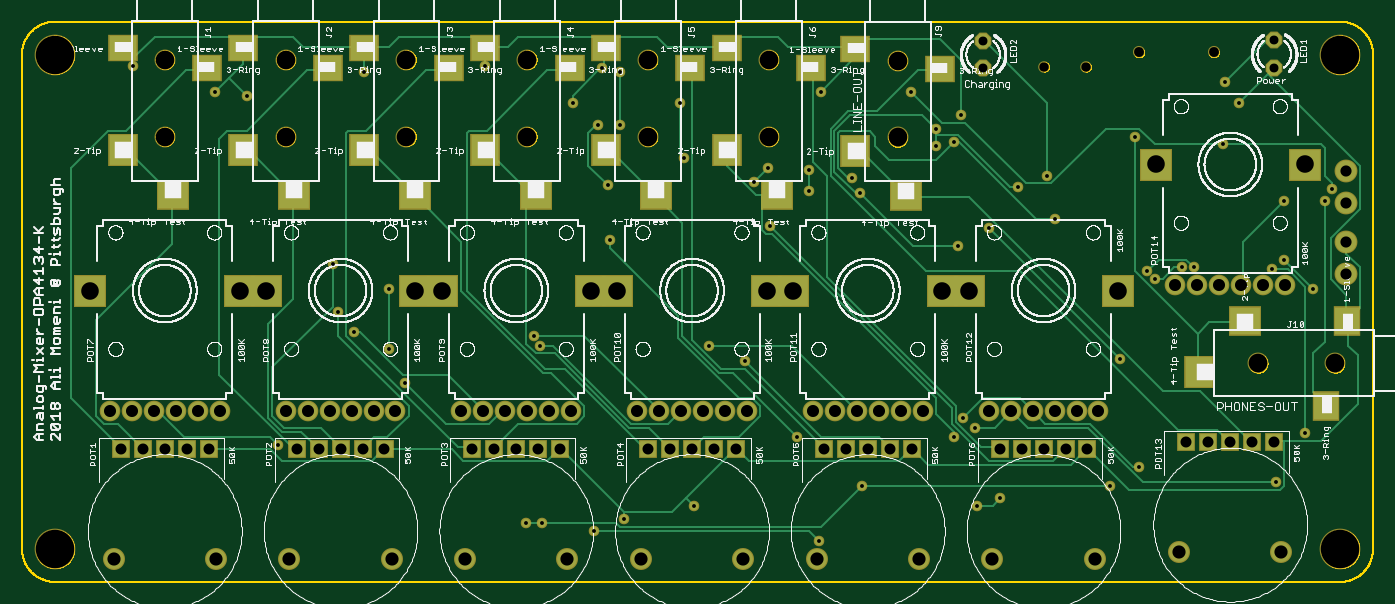
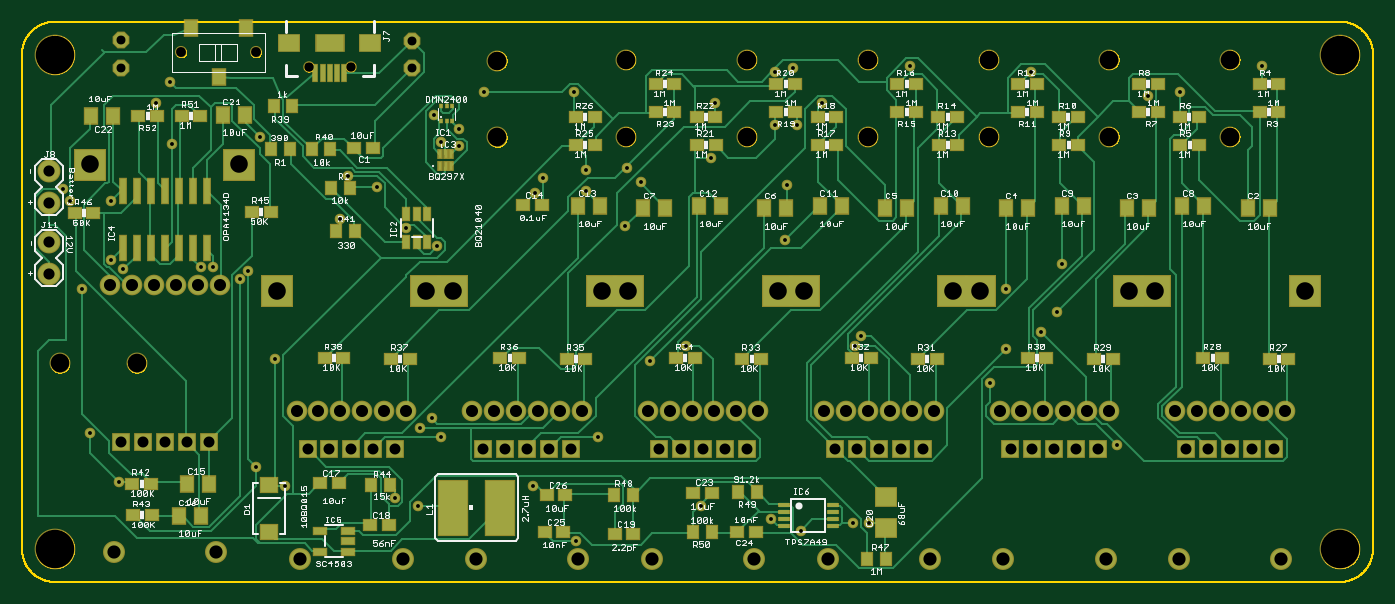
Circuit board: 10 layer files. Board 123.0 x 51.0 mm.
- paste: Mixer-Analog-OPA4134-Rev-K-multi.bcream.ger (5001 bytes)
- outline: Mixer-Analog-OPA4134-Rev-K-multi.boardoutline.ger (99956 bytes)
- bottom_copper: Mixer-Analog-OPA4134-Rev-K-multi.bottomlayer.ger (35338 bytes)
- bottom_silk: Mixer-Analog-OPA4134-Rev-K-multi.bottomsilkscreen.ger (95037 bytes)
- bottom_mask: Mixer-Analog-OPA4134-Rev-K-multi.bottomsoldermask.ger (9850 bytes)
- drill: Mixer-Analog-OPA4134-Rev-K-multi.drills.xln (2794 bytes)
- paste: Mixer-Analog-OPA4134-Rev-K-multi.tcream.ger (891 bytes)
- top_copper: Mixer-Analog-OPA4134-Rev-K-multi.toplayer.ger (16192 bytes)
- top_silk: Mixer-Analog-OPA4134-Rev-K-multi.topsilkscreen.ger (293070 bytes)
- top_mask: Mixer-Analog-OPA4134-Rev-K-multi.topsoldermask.ger (5614 bytes)

=== paste: Mixer-Analog-OPA4134-Rev-K-multi.bcream.ger ===
G75*
%MOIN*%
%OFA0B0*%
%FSLAX25Y25*%
%IPPOS*%
%LPD*%
%AMOC8*
5,1,8,0,0,1.08239X$1,22.5*
%
%ADD10R,0.04331X0.03937*%
%ADD11R,0.04331X0.05512*%
%ADD12R,0.02362X0.08661*%
%ADD13R,0.03937X0.04331*%
%ADD14R,0.05787X0.05000*%
%ADD15R,0.03937X0.01575*%
%ADD16R,0.04724X0.05512*%
%ADD17R,0.01575X0.05709*%
%ADD18R,0.07087X0.05906*%
%ADD19R,0.05906X0.02756*%
%ADD20R,0.01181X0.04921*%
%ADD21R,0.02165X0.04724*%
%ADD22R,0.00984X0.01575*%
%ADD23R,0.04724X0.02165*%
%ADD24R,0.10433X0.19685*%
%ADD25R,0.07087X0.06299*%
D10*
X0031748Y0090659D03*
X0038441Y0090659D03*
X0055488Y0090856D03*
X0062181Y0090856D03*
X0094740Y0090659D03*
X0101433Y0090659D03*
X0118480Y0090856D03*
X0125173Y0090856D03*
X0157732Y0090659D03*
X0164425Y0090659D03*
X0181472Y0090856D03*
X0188165Y0090856D03*
X0220724Y0090659D03*
X0227417Y0090659D03*
X0244465Y0090856D03*
X0251157Y0090856D03*
X0283717Y0090659D03*
X0290409Y0090659D03*
X0307457Y0090856D03*
X0314150Y0090856D03*
X0346709Y0090659D03*
X0353402Y0090659D03*
X0370449Y0090856D03*
X0377142Y0090856D03*
X0378756Y0046053D03*
X0372063Y0046053D03*
X0360882Y0030856D03*
X0354189Y0030856D03*
X0298244Y0028494D03*
X0291551Y0028494D03*
X0273165Y0027667D03*
X0266472Y0027667D03*
X0245134Y0042628D03*
X0238441Y0042628D03*
X0229189Y0028415D03*
X0222496Y0028415D03*
X0290882Y0041722D03*
X0297575Y0041722D03*
X0439150Y0034518D03*
X0445843Y0034518D03*
X0446079Y0045817D03*
X0439386Y0045817D03*
X0460055Y0142707D03*
X0466748Y0142707D03*
X0403165Y0143376D03*
X0396472Y0143376D03*
X0366472Y0165974D03*
X0359780Y0165974D03*
X0305961Y0145541D03*
X0299268Y0145541D03*
X0287024Y0167274D03*
X0280331Y0167274D03*
X0280409Y0177234D03*
X0287102Y0177234D03*
X0258520Y0179124D03*
X0251827Y0179124D03*
X0243795Y0177234D03*
X0237102Y0177234D03*
X0237024Y0167274D03*
X0243717Y0167274D03*
X0215213Y0179124D03*
X0208520Y0179124D03*
X0200488Y0177234D03*
X0193795Y0177234D03*
X0193717Y0167274D03*
X0200409Y0167274D03*
X0171906Y0179124D03*
X0165213Y0179124D03*
X0157181Y0177234D03*
X0150488Y0177234D03*
X0150409Y0167274D03*
X0157102Y0167274D03*
X0128598Y0179124D03*
X0121906Y0179124D03*
X0113874Y0177234D03*
X0107181Y0177234D03*
X0107102Y0167274D03*
X0113795Y0167274D03*
X0085291Y0179124D03*
X0078598Y0179124D03*
X0070567Y0177234D03*
X0063874Y0177234D03*
X0063795Y0167274D03*
X0070488Y0167274D03*
X0041984Y0179124D03*
X0035291Y0179124D03*
X0035291Y0189045D03*
X0041984Y0189045D03*
X0078598Y0189045D03*
X0085291Y0189045D03*
X0121906Y0189045D03*
X0128598Y0189045D03*
X0165213Y0189045D03*
X0171906Y0189045D03*
X0208520Y0189045D03*
X0215213Y0189045D03*
X0251827Y0189045D03*
X0258520Y0189045D03*
X0421709Y0177785D03*
X0428402Y0177785D03*
X0437260Y0177707D03*
X0443953Y0177707D03*
D11*
X0453087Y0177589D03*
X0460961Y0177589D03*
X0413638Y0178100D03*
X0405764Y0178100D03*
X0286236Y0145384D03*
X0278362Y0145384D03*
X0262890Y0144478D03*
X0255016Y0144478D03*
X0242929Y0145384D03*
X0235055Y0145384D03*
X0219583Y0144478D03*
X0211709Y0144478D03*
X0199622Y0145384D03*
X0191748Y0145384D03*
X0176276Y0144478D03*
X0168402Y0144478D03*
X0156315Y0145384D03*
X0148441Y0145384D03*
X0132969Y0144478D03*
X0125094Y0144478D03*
X0113008Y0145384D03*
X0105134Y0145384D03*
X0089661Y0144478D03*
X0081787Y0144478D03*
X0069701Y0145384D03*
X0061827Y0145384D03*
X0046354Y0144478D03*
X0038480Y0144478D03*
X0418480Y0045817D03*
X0426354Y0045817D03*
X0429465Y0034400D03*
X0421591Y0034400D03*
D12*
X0419465Y0130305D03*
X0424465Y0130305D03*
X0429465Y0130305D03*
X0434465Y0130305D03*
X0439465Y0130305D03*
X0444465Y0130305D03*
X0449465Y0130305D03*
X0449465Y0150778D03*
X0444465Y0150778D03*
X0439465Y0150778D03*
X0434465Y0150778D03*
X0429465Y0150778D03*
X0424465Y0150778D03*
X0419465Y0150778D03*
D13*
X0175961Y0018876D03*
X0182654Y0018876D03*
X0222118Y0042841D03*
X0228811Y0042841D03*
X0238457Y0028329D03*
X0245150Y0028329D03*
X0266661Y0041722D03*
X0273354Y0041722D03*
X0353890Y0045514D03*
X0360583Y0045514D03*
X0366240Y0136344D03*
X0372933Y0136344D03*
X0374697Y0151766D03*
X0368004Y0151766D03*
X0375122Y0165880D03*
X0381815Y0165880D03*
X0389618Y0165608D03*
X0396311Y0165608D03*
X0395406Y0181089D03*
X0388713Y0181089D03*
D14*
X0397197Y0045305D03*
X0397197Y0028376D03*
D15*
X0212394Y0030502D03*
X0212394Y0033061D03*
X0212394Y0035620D03*
X0212394Y0038179D03*
X0195071Y0038179D03*
X0195071Y0035620D03*
X0195071Y0033061D03*
X0195071Y0030502D03*
D16*
X0415154Y0191746D03*
X0424996Y0209069D03*
X0405311Y0209069D03*
D17*
X0380449Y0193156D03*
X0370213Y0193156D03*
D18*
X0360827Y0203884D03*
X0389835Y0203884D03*
D19*
X0375331Y0203884D03*
D20*
X0375331Y0193156D03*
X0377890Y0193156D03*
X0372772Y0193156D03*
D21*
X0347874Y0142561D03*
X0344134Y0142561D03*
X0340394Y0142561D03*
X0340394Y0132324D03*
X0344134Y0132324D03*
X0347874Y0132324D03*
D22*
X0335425Y0175711D03*
X0333457Y0175711D03*
X0331488Y0175711D03*
X0331488Y0181026D03*
X0333457Y0181026D03*
X0335425Y0181026D03*
D23*
X0368696Y0028888D03*
X0368696Y0025148D03*
X0368696Y0021407D03*
X0378933Y0021407D03*
X0378933Y0028888D03*
D24*
X0331197Y0037274D03*
X0314110Y0037274D03*
D25*
X0175921Y0040896D03*
X0175921Y0029872D03*
M02*

=== outline: Mixer-Analog-OPA4134-Rev-K-multi.boardoutline.ger (99956 bytes, source omitted) ===
=== bottom_copper: Mixer-Analog-OPA4134-Rev-K-multi.bottomlayer.ger (35338 bytes, source omitted) ===
=== bottom_silk: Mixer-Analog-OPA4134-Rev-K-multi.bottomsilkscreen.ger (95037 bytes, source omitted) ===
=== bottom_mask: Mixer-Analog-OPA4134-Rev-K-multi.bottomsoldermask.ger (9850 bytes, source omitted) ===
=== drill: Mixer-Analog-OPA4134-Rev-K-multi.drills.xln ===
%
M48
M72
T01C0.0138
T02C0.0320
T03C0.0335
T04C0.0354
T05C0.0394
T06C0.0400
T07C0.0433
T08C0.0472
T09C0.0630
T10C0.0669
T11C0.1378
%
T01
X9309Y5962
X13859Y8202
X13299Y9392
X12039Y10022
X11479Y10722
X13299Y11562
X11269Y12472
X18479Y9882
X18689Y9532
X24779Y9532
X26039Y8972
X27929Y6242
X30239Y4492
X28699Y2532
X24219Y3792
X21699Y3302
X20649Y2882
X18759Y3162
X18199Y3162
X33529Y6242
X34299Y6592
X33879Y6942
X39129Y4492
X40179Y5192
X45079Y4632
X46129Y6382
X39479Y9042
X40739Y11912
X40459Y12192
X41719Y12332
X42139Y12332
X44939Y12262
X45359Y12612
X46409Y11562
X46829Y14712
X47109Y15132
X45359Y14712
X43189Y16742
X43749Y18212
X43250Y18975
X40039Y17022
X36889Y15622
X35839Y15202
X37169Y14082
X34789Y13732
X33669Y13102
X30169Y14992
X29889Y15552
X28349Y15832
X26879Y15902
X26389Y15412
X28349Y15062
X26949Y13802
X23869Y16252
X21559Y17442
X20789Y17442
X19879Y18212
X21559Y19332
X20929Y19472
X23729Y18212
X28769Y18632
X31989Y18632
X33809Y17792
X32899Y17302
X32899Y16672
X33529Y16812
X21139Y15272
X21209Y13312
X12389Y19332
X8189Y18492
X7069Y18632
X4129Y19542
X16729Y19542
X35209Y4072
X34369Y3792
T02
X34588Y19464
X34588Y20464
X45021Y20479
X45021Y19479
T03
X38281Y19522
X36785Y19522
T04
X40177Y20041
X42854Y20041
T05
X42659Y6062
X41872Y6062
X43446Y6062
X44234Y6062
X45021Y6062
X38328Y5834
X37541Y5834
X36754Y5834
X35966Y5834
X35179Y5834
X32029Y5834
X31242Y5834
X30454Y5834
X29667Y5834
X28880Y5834
X25730Y5834
X24943Y5834
X24155Y5834
X23368Y5834
X22580Y5834
X19431Y5834
X18643Y5834
X17856Y5834
X17069Y5834
X16281Y5834
X13131Y5834
X12344Y5834
X11557Y5834
X10769Y5834
X9982Y5834
X6832Y5834
X6045Y5834
X5257Y5834
X4470Y5834
X3683Y5834
T06
X47580Y12106
X47580Y13246
X47580Y14647
X47580Y15787
T07
X45415Y11692
X44628Y11692
X43840Y11692
X43053Y11692
X42265Y11692
X41478Y11692
X38722Y7172
X37935Y7172
X37147Y7172
X36360Y7172
X35572Y7172
X34785Y7172
X32423Y7172
X31635Y7172
X30848Y7172
X30061Y7172
X29273Y7172
X28486Y7172
X26124Y7172
X25336Y7172
X24549Y7172
X23761Y7172
X22974Y7172
X22187Y7172
X19824Y7172
X19037Y7172
X18250Y7172
X17462Y7172
X16675Y7172
X15887Y7172
X13525Y7172
X12738Y7172
X11950Y7172
X11163Y7172
X10376Y7172
X9588Y7172
X7226Y7172
X6439Y7172
X5651Y7172
X4864Y7172
X4076Y7172
X3289Y7172
T08
X3427Y1897
X7088Y1897
X9726Y1897
X13387Y1897
X16025Y1897
X19687Y1897
X22324Y1897
X25986Y1897
X28624Y1897
X32285Y1897
X34923Y1897
X38584Y1897
X41616Y2125
X45277Y2125
T09
X39431Y11503
X34076Y11503
X33131Y11503
X27777Y11503
X26832Y11503
X21478Y11503
X20533Y11503
X15179Y11503
X14234Y11503
X8880Y11503
X7935Y11503
X2580Y11503
X40769Y16023
X46124Y16023
T10
X31525Y16991
X26911Y17023
X22580Y17023
X18250Y17023
X13919Y17023
X9588Y17023
X5257Y17023
X5257Y19779
X9588Y19779
X13919Y19779
X18250Y19779
X22580Y19779
X26911Y19779
X31525Y19747
X44446Y8897
X47202Y8897
T11
X47383Y2243
X47383Y19960
X1320Y19960
X1320Y2243
M30

=== paste: Mixer-Analog-OPA4134-Rev-K-multi.tcream.ger ===
G75*
%MOIN*%
%OFA0B0*%
%FSLAX25Y25*%
%IPPOS*%
%LPD*%
%AMOC8*
5,1,8,0,0,1.08239X$1,22.5*
%
%ADD10R,0.09843X0.08661*%
%ADD11R,0.09843X0.11024*%
%ADD12R,0.11024X0.09843*%
%ADD13R,0.08661X0.09843*%
D10*
X0067732Y0194636D03*
X0080724Y0202116D03*
X0111039Y0194636D03*
X0124031Y0202116D03*
X0154346Y0194636D03*
X0167339Y0202116D03*
X0197654Y0194636D03*
X0210646Y0202116D03*
X0240961Y0194636D03*
X0253953Y0202116D03*
X0284268Y0194636D03*
X0300094Y0201801D03*
X0330409Y0194321D03*
X0037417Y0202116D03*
D11*
X0037417Y0165502D03*
X0080724Y0165502D03*
X0124031Y0165502D03*
X0167339Y0165502D03*
X0210646Y0165502D03*
X0253953Y0165502D03*
X0300094Y0165187D03*
X0423402Y0086014D03*
D12*
X0055528Y0149163D03*
X0098835Y0149163D03*
X0142142Y0149163D03*
X0185449Y0149163D03*
X0228756Y0149163D03*
X0272063Y0149163D03*
X0318205Y0148848D03*
X0439740Y0104124D03*
D13*
X0476354Y0104124D03*
X0468874Y0073809D03*
M02*

=== top_copper: Mixer-Analog-OPA4134-Rev-K-multi.toplayer.ger (16192 bytes, source omitted) ===
=== top_silk: Mixer-Analog-OPA4134-Rev-K-multi.topsilkscreen.ger (293070 bytes, source omitted) ===
=== top_mask: Mixer-Analog-OPA4134-Rev-K-multi.topsoldermask.ger ===
G75*
%MOIN*%
%OFA0B0*%
%FSLAX25Y25*%
%IPPOS*%
%LPD*%
%AMOC8*
5,1,8,0,0,1.08239X$1,22.5*
%
%ADD10C,0.14580*%
%ADD11C,0.07400*%
%ADD12R,0.11824X0.11824*%
%ADD13R,0.06737X0.06737*%
%ADD14C,0.07887*%
%ADD15R,0.10643X0.09461*%
%ADD16R,0.10643X0.11824*%
%ADD17R,0.11824X0.10643*%
%ADD18C,0.07493*%
%ADD19R,0.09461X0.10643*%
%ADD20OC8,0.06000*%
%ADD21C,0.08200*%
%ADD22C,0.04343*%
%ADD23C,0.04146*%
%ADD24C,0.03778*%
D10*
X0013205Y0022431D03*
X0013205Y0199596D03*
X0473835Y0199596D03*
X0473835Y0022431D03*
D11*
X0387220Y0071722D03*
X0379346Y0071722D03*
X0371472Y0071722D03*
X0363598Y0071722D03*
X0355724Y0071722D03*
X0347850Y0071722D03*
X0324228Y0071722D03*
X0316354Y0071722D03*
X0308480Y0071722D03*
X0300606Y0071722D03*
X0292732Y0071722D03*
X0284858Y0071722D03*
X0261236Y0071722D03*
X0253362Y0071722D03*
X0245488Y0071722D03*
X0237614Y0071722D03*
X0229740Y0071722D03*
X0221866Y0071722D03*
X0198244Y0071722D03*
X0190370Y0071722D03*
X0182496Y0071722D03*
X0174622Y0071722D03*
X0166748Y0071722D03*
X0158874Y0071722D03*
X0135252Y0071722D03*
X0127378Y0071722D03*
X0119504Y0071722D03*
X0111630Y0071722D03*
X0103756Y0071722D03*
X0095882Y0071722D03*
X0072260Y0071722D03*
X0064386Y0071722D03*
X0056512Y0071722D03*
X0048638Y0071722D03*
X0040764Y0071722D03*
X0032890Y0071722D03*
X0414780Y0116919D03*
X0422654Y0116919D03*
X0430528Y0116919D03*
X0438402Y0116919D03*
X0446276Y0116919D03*
X0454150Y0116919D03*
D12*
X0394307Y0115030D03*
X0340764Y0115030D03*
X0331315Y0115030D03*
X0277772Y0115030D03*
X0268323Y0115030D03*
X0214780Y0115030D03*
X0205331Y0115030D03*
X0151787Y0115030D03*
X0142339Y0115030D03*
X0088795Y0115030D03*
X0079346Y0115030D03*
X0025803Y0115030D03*
X0407693Y0160226D03*
X0461236Y0160226D03*
D13*
X0450213Y0060620D03*
X0442339Y0060620D03*
X0434465Y0060620D03*
X0426591Y0060620D03*
X0418717Y0060620D03*
X0383283Y0058337D03*
X0375409Y0058337D03*
X0367535Y0058337D03*
X0359661Y0058337D03*
X0351787Y0058337D03*
X0320291Y0058337D03*
X0312417Y0058337D03*
X0304543Y0058337D03*
X0296669Y0058337D03*
X0288795Y0058337D03*
X0257299Y0058337D03*
X0249425Y0058337D03*
X0241551Y0058337D03*
X0233677Y0058337D03*
X0225803Y0058337D03*
X0194307Y0058337D03*
X0186433Y0058337D03*
X0178559Y0058337D03*
X0170685Y0058337D03*
X0162811Y0058337D03*
X0131315Y0058337D03*
X0123441Y0058337D03*
X0115567Y0058337D03*
X0107693Y0058337D03*
X0099819Y0058337D03*
X0068323Y0058337D03*
X0060449Y0058337D03*
X0052575Y0058337D03*
X0044701Y0058337D03*
X0036827Y0058337D03*
D14*
X0034268Y0018967D03*
X0070882Y0018967D03*
X0097260Y0018967D03*
X0133874Y0018967D03*
X0160252Y0018967D03*
X0196866Y0018967D03*
X0223244Y0018967D03*
X0259858Y0018967D03*
X0286236Y0018967D03*
X0322850Y0018967D03*
X0349228Y0018967D03*
X0385843Y0018967D03*
X0416157Y0021250D03*
X0452772Y0021250D03*
D15*
X0330409Y0194321D03*
X0300094Y0201801D03*
X0284268Y0194636D03*
X0253953Y0202116D03*
X0240961Y0194636D03*
X0210646Y0202116D03*
X0197654Y0194636D03*
X0167339Y0202116D03*
X0154346Y0194636D03*
X0124031Y0202116D03*
X0111039Y0194636D03*
X0080724Y0202116D03*
X0067732Y0194636D03*
X0037417Y0202116D03*
D16*
X0037417Y0165502D03*
X0080724Y0165502D03*
X0124031Y0165502D03*
X0167339Y0165502D03*
X0210646Y0165502D03*
X0253953Y0165502D03*
X0300094Y0165187D03*
X0423402Y0086014D03*
D17*
X0439740Y0104124D03*
X0318205Y0148848D03*
X0272063Y0149163D03*
X0228756Y0149163D03*
X0185449Y0149163D03*
X0142142Y0149163D03*
X0098835Y0149163D03*
X0055528Y0149163D03*
D18*
X0052575Y0170226D03*
X0095882Y0170226D03*
X0139189Y0170226D03*
X0182496Y0170226D03*
X0225803Y0170226D03*
X0269110Y0170226D03*
X0315252Y0169911D03*
X0315252Y0197470D03*
X0269110Y0197785D03*
X0225803Y0197785D03*
X0182496Y0197785D03*
X0139189Y0197785D03*
X0095882Y0197785D03*
X0052575Y0197785D03*
X0444465Y0088967D03*
X0472024Y0088967D03*
D19*
X0468874Y0073809D03*
X0476354Y0104124D03*
D20*
X0450213Y0194793D03*
X0450213Y0204793D03*
X0345882Y0204636D03*
X0345882Y0194636D03*
D21*
X0475803Y0157867D03*
X0475803Y0146467D03*
X0475803Y0132462D03*
X0475803Y0121062D03*
D22*
X0428539Y0200407D03*
X0401768Y0200407D03*
D23*
X0382811Y0195222D03*
X0367850Y0195222D03*
D24*
X0338094Y0177920D03*
X0328994Y0173020D03*
X0328994Y0166720D03*
X0335294Y0168120D03*
X0358394Y0152020D03*
X0368894Y0156220D03*
X0400394Y0170220D03*
X0431894Y0167420D03*
X0437494Y0182120D03*
X0432496Y0189754D03*
X0471094Y0151320D03*
X0468294Y0147120D03*
X0453594Y0147120D03*
X0453594Y0126120D03*
X0449394Y0122620D03*
X0464094Y0115620D03*
X0421394Y0123320D03*
X0417194Y0123320D03*
X0407394Y0119120D03*
X0404594Y0121920D03*
X0371694Y0140820D03*
X0347894Y0137320D03*
X0336694Y0131020D03*
X0301694Y0149920D03*
X0298894Y0155520D03*
X0283494Y0158320D03*
X0268794Y0159020D03*
X0263894Y0154120D03*
X0283494Y0150620D03*
X0269494Y0138020D03*
X0238694Y0162520D03*
X0215594Y0174420D03*
X0207894Y0174420D03*
X0198794Y0182120D03*
X0215594Y0193320D03*
X0209294Y0194720D03*
X0237294Y0182120D03*
X0287694Y0186320D03*
X0319894Y0186320D03*
X0211394Y0152720D03*
X0212094Y0133120D03*
X0184794Y0098820D03*
X0186894Y0095320D03*
X0138594Y0082020D03*
X0132994Y0093920D03*
X0120394Y0100220D03*
X0114794Y0107220D03*
X0132994Y0115620D03*
X0112694Y0124720D03*
X0081894Y0184920D03*
X0070694Y0186320D03*
X0041294Y0195420D03*
X0123894Y0193320D03*
X0167294Y0195420D03*
X0247794Y0095320D03*
X0260394Y0089720D03*
X0279294Y0062420D03*
X0302394Y0044920D03*
X0286994Y0025320D03*
X0242194Y0037920D03*
X0216994Y0033020D03*
X0206494Y0028820D03*
X0187594Y0031620D03*
X0181994Y0031620D03*
X0093094Y0059620D03*
X0335294Y0062420D03*
X0342994Y0065920D03*
X0338794Y0069420D03*
X0391294Y0044920D03*
X0401794Y0051920D03*
X0450794Y0046320D03*
X0461294Y0063820D03*
X0394794Y0090420D03*
X0352094Y0040720D03*
X0343694Y0037920D03*
M02*
